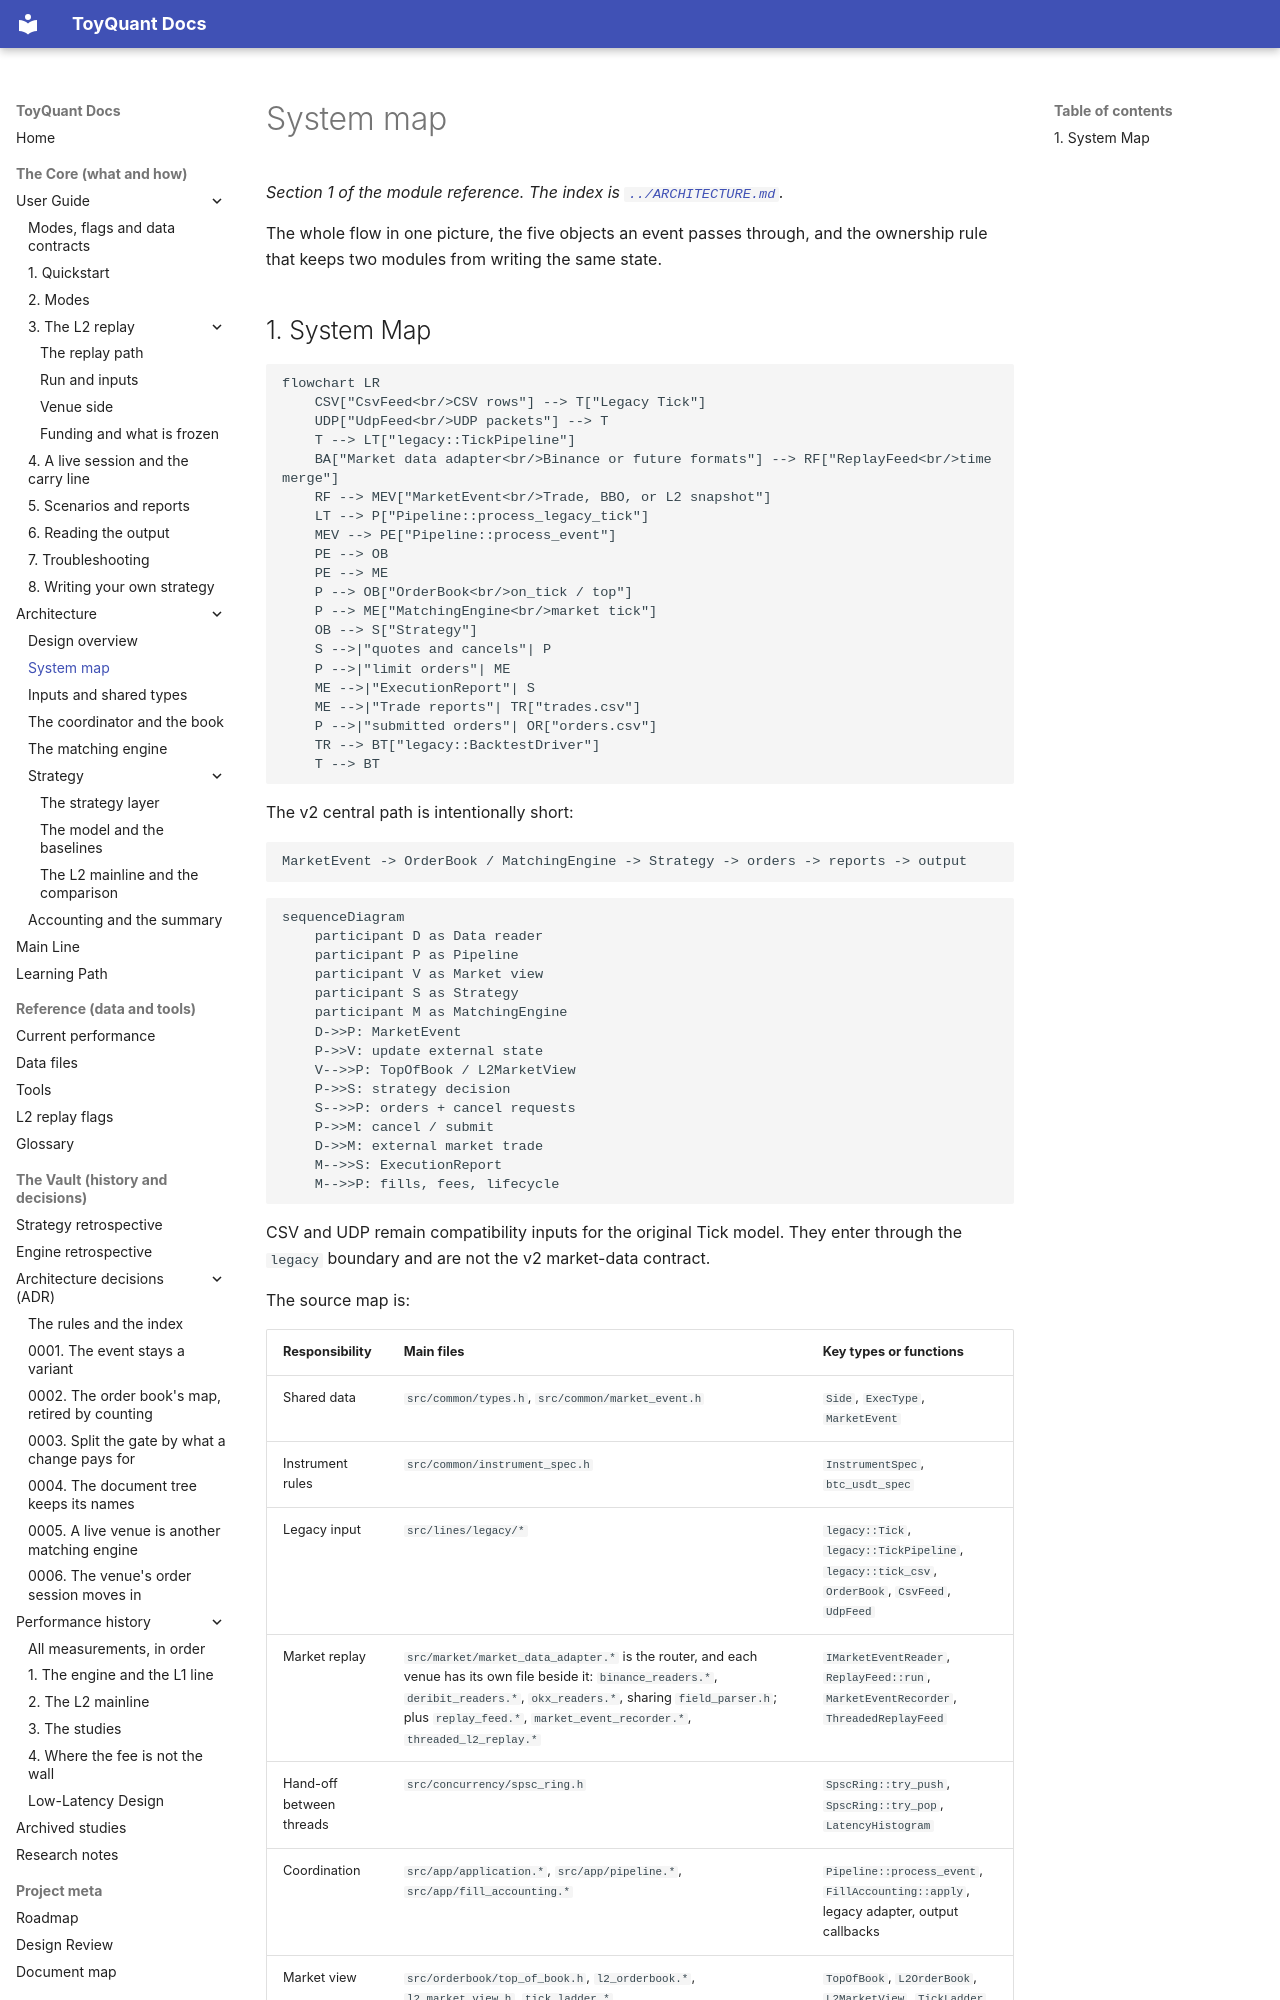

repository: 12mango/ToyQuant · page: architecture/01-system-map/index.html · generator: mkdocs

# System map

*Section 1 of the module reference. The index is [`../ARCHITECTURE.md`](../ARCHITECTURE.md).*

The whole flow in one picture, the five objects an event passes through, and the ownership
rule that keeps two modules from writing the same state.
